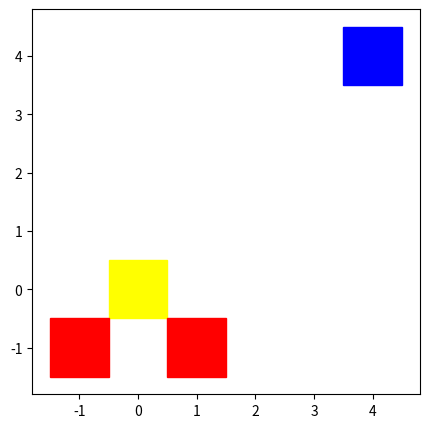

Reproduce this figure in Python.
import matplotlib.pyplot as plt
import numpy as np

class DrawGraph():
    PAUSE_TIME = 2
    FIG_SIZE = 5
    def __init__(self,start_info,end_info,obs_info):
        """Plot start,end and obstacles

        Args:
            start_info (list): Info of start_zone, see self.draw_quad.
            end_info (lsit): Info of end_zone, see self.draw_quad.
            obs_info (2d list): Each row is the info for an obstacle.
        """
        plt.ion()
        self.fig = plt.figure(figsize=(self.FIG_SIZE,self.FIG_SIZE))
        self.draw_quad(start_info, color='yellow')
        self.draw_quad(end_info, color='blue')
        for info in obs_info:
            self.draw_quad(info, color='red',PAUSE=1)


    def draw_quad(self, info, color='red', PAUSE=1):
        """Draw quadralateral

        Args:
            info (list): [center_x, center_y, width, height]
            color (str, optional): Defaults to 'red'.
            PAUSE (bool, optional): Flat for pause after plot. Pause if TRUE.

        Returns:
            [type]: Plotted quad
        """
        center = info[:2]
        size = info[2:]
        x_coor, y_coor = self.quad_coor_conv(center, size)
        quad = plt.fill(x_coor, y_coor, color=color)
        if PAUSE:
            plt.pause(self.PAUSE_TIME)
        # quad.pop(0).remove
        # plt.pause(2)
        return quad

    def draw_node(self, center, marker='o', ms=5, color='#acf800', PAUSE=1):
        """Draw node 

        Args:
            center (list): [x_coor, y_coor]
            marker (str, optional): markerstyle. Defaults to 'o'.
            ms (int, optional): Markersize . Defaults to 5.
            color (str, optional): Defaults to '#acf800'--light green.
            PAUSE (bool, optional): Flat for pause after plot. Pause if TRUE.

        Returns:
            [type]: Plotted node
        """
        node = plt.plot(center[0],center[1],marker=marker,ms=ms,color=color)
        if PAUSE:
            plt.pause(self.PAUSE_TIME)
        return node

    def draw_edge(self, info, lw=1, color='green', PAUSE=1):
        """Draw edge

        Args:
            info (list): [start_x,start_y,end_x,end_y]
            lw (int, optional): linewidth. Defaults to 1.
            color (str, optional): Defaults to 'green'.
            PAUSE (bool, optional): Flat for pause after plot. Pause if TRUE.

        Returns:
            [type]: Plotted node
        """
        edge = plt.plot([info[0],info[2]],[info[1],info[3]])
        if PAUSE:
            plt.pause(self.PAUSE_TIME)
        return edge

    def erase(self, obj, single=1, PAUSE=1):
        """erase plotted elements 

        Args:
            obj (plotted element or list): If list, will erase everythin in the list.
            single (int, optional): Erase single obj if TRUE, otherwise multiple.
            PAUSE (bool, optional): Flat for pause after plot. Pause if TRUE.
        """
        if single:
            obj.pop(0).remove()
            if PAUSE:
                plt.pause(self.PAUSE_TIME)
        else:
            for _ in obj:
                _.pop(0).remove()
                if PAUSE:
                    plt.pause(self.PAUSE_TIME)
            
    def quad_coor_conv(self, center, size):
        """Covert [center, sieze] of quad into x,y coordinates 

        Args:
            center (list): Center of quad 
            size (list): width and height of quad 

        Returns:
            list: x,y coordinates
        """
        x_low, x_high = center[0] - size[0]/2, center[0] + size[0]/2
        y_low, y_high = center[1] - size[1]/2, center[1] + size[1]/2
        x_coor = np.array([x_low, x_high, x_high, x_low])
        y_coor = np.array([y_low, y_low, y_high, y_high])
        return x_coor, y_coor

def main():
    start_info = [0,0,1,1]
    end_info = [4,4,1,1]
    obs_info = [[-1,-1,1,1],[1,-1,1,1]]
    plot = DrawGraph(start_info,end_info,obs_info)

    # plot = DrawGraph()
    # quad = plot.draw_quad([3,2,2,4])
    # # plot.draw_quad([3,2],[2,4],'white')
    # # plot.erase(quad)
    # node = plot.draw_node([5,5])
    # edge = plot.draw_edge([1,1,7,8])
    # plot.erase([quad,node,edge],0)
    # a, b = plot.quad_coor_conv([3,2],[2,4])
    # print(a)
    # print(b)


if __name__ == '__main__':
    main()